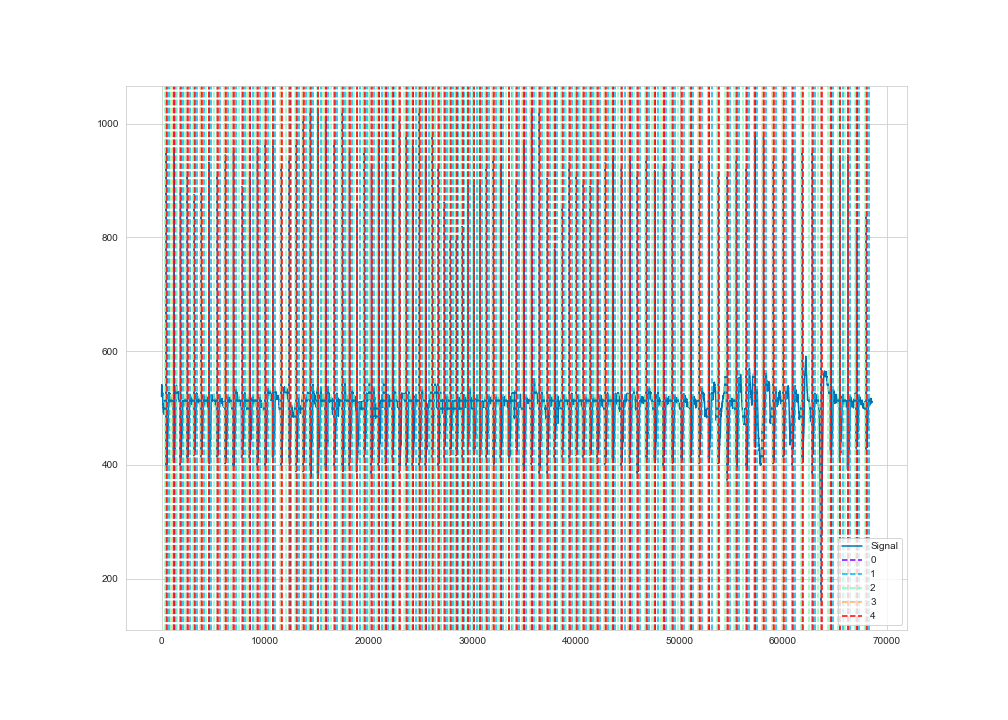

Data behind this chart, as committed beside it:
time, ecg
1, 520
2, 522
3, 523
4, 523
5, 523
6, 524
7, 524
8, 525
9, 525
10, 526
11, 526
12, 525
13, 526
14, 527
15, 530
16, 532
17, 535
18, 535
19, 536
20, 537
21, 538
22, 538
23, 538
24, 539
25, 540
26, 540
27, 540
28, 540
29, 541
30, 540
31, 540
32, 539
33, 538
34, 537
35, 535
36, 534
37, 533
38, 531
39, 531
40, 532
41, 534
42, 534
43, 535
44, 534
45, 534
46, 533
47, 533
48, 533
49, 533
50, 532
51, 531
52, 531
53, 531
54, 532
55, 532
56, 532
57, 534
58, 535
59, 535
60, 535
... 68,490 more rows
